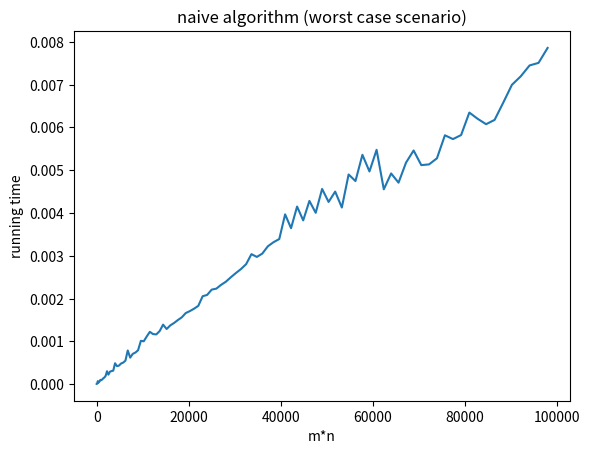

This chart was generated by the following Python code:
import time
import matplotlib.pyplot as plt

# naive algorithm with worse case scenario
mn = []
running_time = []
for m in range(1, 100):
    n = m * 10
    x = 'A' * n
    p = 'A' * m
    start = time.time()
    for j in range(n-m+1):
        for i in range(m):
            if p[i] != x[j+i]:
                break
        else:
            pass
    end = time.time()
    mn.append(m*n)
    running_time.append(end - start)

plt.plot(mn, running_time)
plt.xlabel("m*n")
plt.ylabel("running time")
plt.title("naive algorithm (worst case scenario)")
plt.savefig("running_time_naive")

